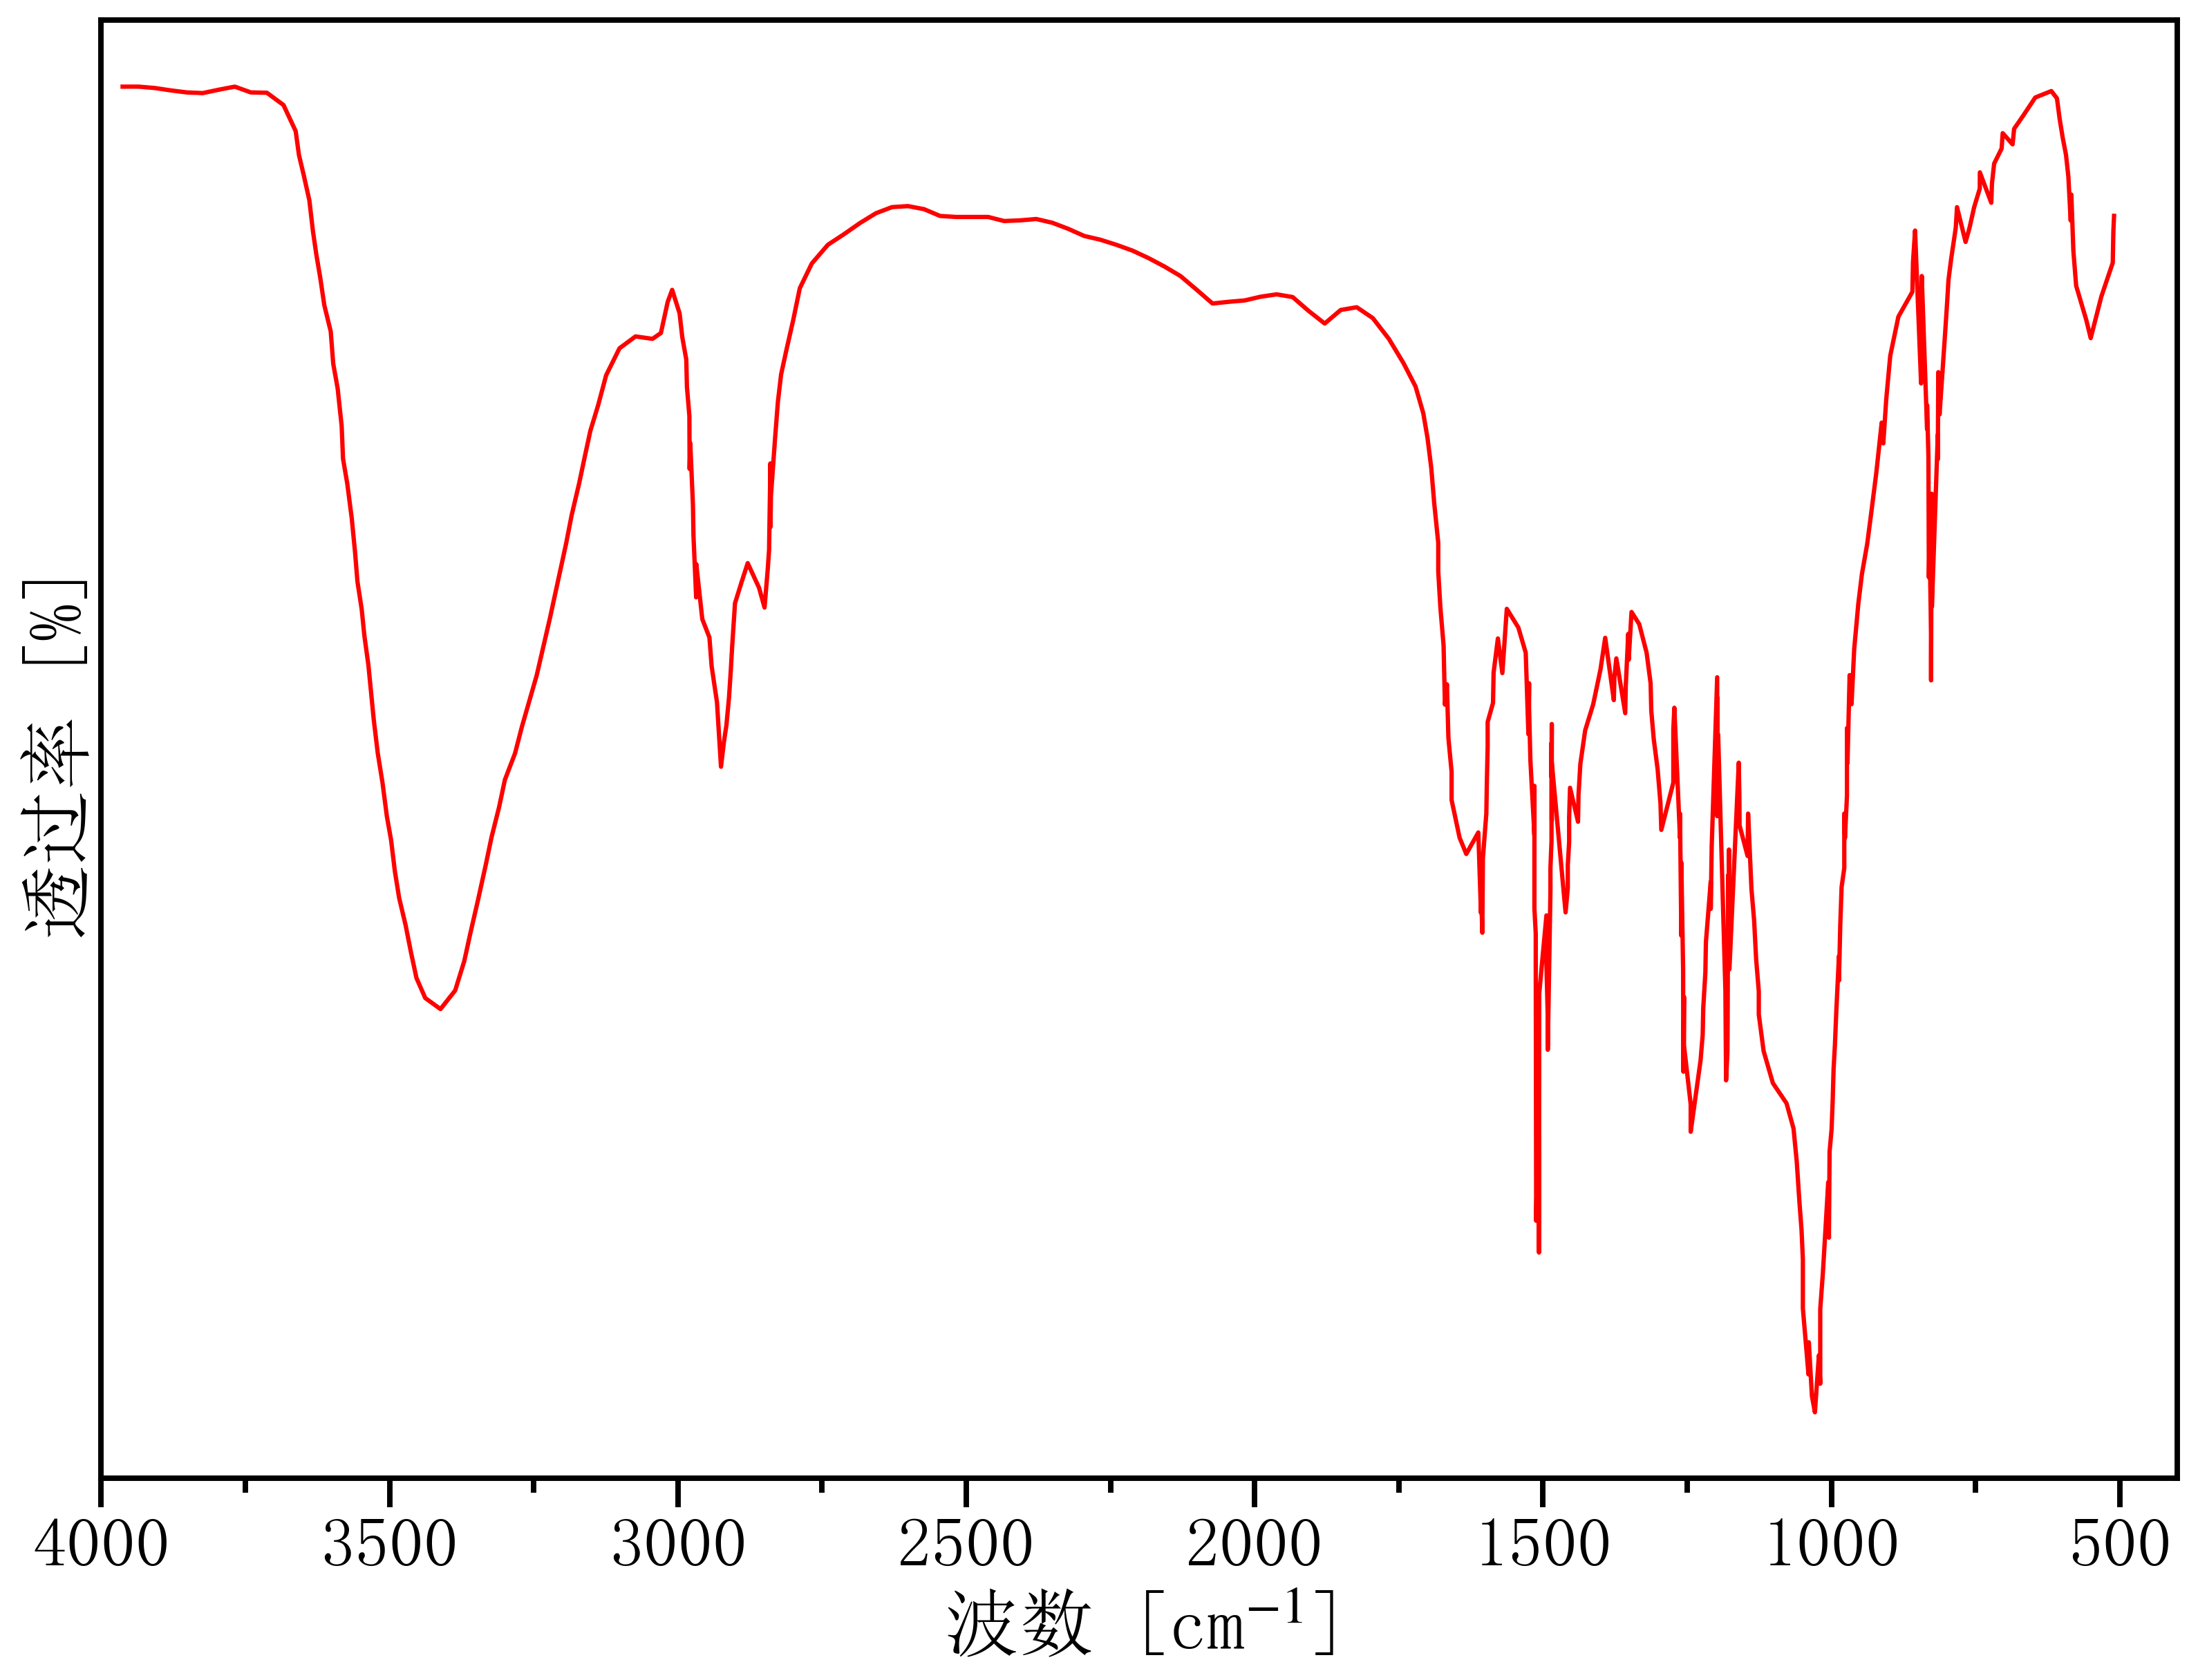

Values plotted in this chart, from the file beside it:
3992.851149521732, 90.2791927798874
3963, 55.47
3935, 55.47
3907, 55.41
3879, 55.31
3852, 55.23
3824, 55.2
3796, 55.34
3768, 55.47
3740, 55.23
3713, 55.22
3684, 54.7
3663, 53.61
3657, 52.62
3649, 51.75
3639, 50.72
3633, 49.42
3627, 48.46
3620, 47.46
3613, 46.33
3602, 45.23
3598, 43.88
3590, 42.84
3583, 41.27
3581, 39.91
3573, 38.86
3566, 37.43
3560, 36
3556, 34.77
3548, 33.6
3544, 32.49
3537, 31.27
3532, 30.12
3527, 28.99
3520, 27.59
3512, 26.33
3505, 24.95
3497, 23.94
3491, 22.65
3483, 21.53
3472, 20.4
3463, 19.21
3453, 18.17
3438, 17.33
3412, 16.87
3386, 17.65
3370, 18.88
3360, 20.01
3347, 21.42
3333, 22.89
3323, 24.06
3310, 25.31
3300, 26.47
3282, 27.57
3270, 28.7
3258, 29.7
3245, 30.83
3233, 32.04
3222, 33.2
3212, 34.28
3203, 35.3
... 350 more rows
